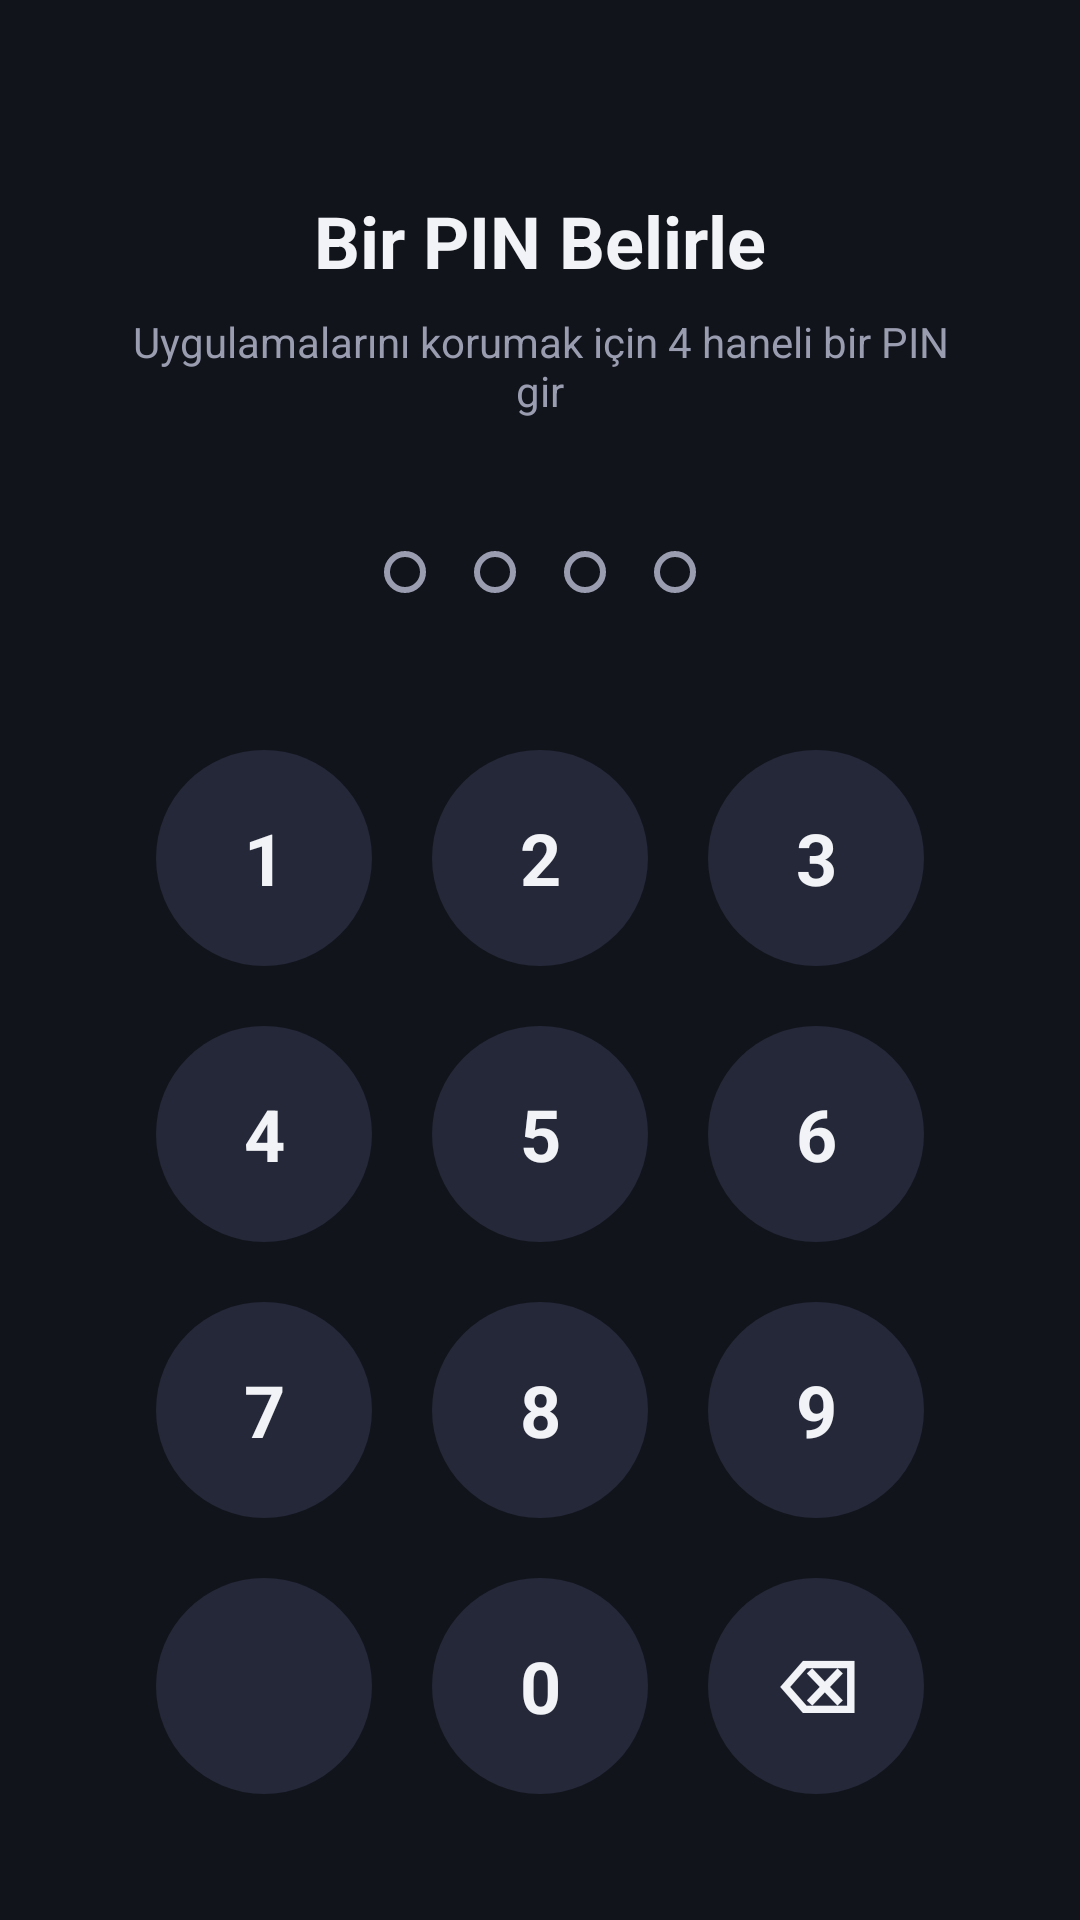

This screen was rendered from an Android layout file. Write that file and the resources it references.
<!-- AndroidManifest.xml: activity theme Theme.AppLock -->
<!-- res/layout/activity_setup_pin.xml -->
<?xml version="1.0" encoding="utf-8"?>
<LinearLayout xmlns:android="http://schemas.android.com/apk/res/android"
    android:layout_width="match_parent"
    android:layout_height="match_parent"
    android:background="@color/bg_dark"
    android:gravity="center_horizontal"
    android:orientation="vertical"
    android:paddingTop="64dp">

    <TextView
        android:id="@+id/tvTitle"
        android:layout_width="wrap_content"
        android:layout_height="wrap_content"
        android:text="@string/setup_pin_title"
        android:textColor="@color/text_primary"
        android:textSize="24sp"
        android:textStyle="bold" />

    <TextView
        android:id="@+id/tvSubtitle"
        android:layout_width="wrap_content"
        android:layout_height="wrap_content"
        android:layout_marginTop="8dp"
        android:layout_marginStart="40dp"
        android:layout_marginEnd="40dp"
        android:gravity="center"
        android:text="@string/setup_pin_subtitle"
        android:textColor="@color/text_secondary"
        android:textSize="14sp" />

    
    <LinearLayout
        android:id="@+id/dotsContainer"
        android:layout_width="wrap_content"
        android:layout_height="wrap_content"
        android:layout_marginTop="36dp"
        android:orientation="horizontal">

        <View android:id="@+id/dot1" android:layout_width="14dp" android:layout_height="14dp" android:layout_margin="8dp" android:background="@drawable/dot_empty" />
        <View android:id="@+id/dot2" android:layout_width="14dp" android:layout_height="14dp" android:layout_margin="8dp" android:background="@drawable/dot_empty" />
        <View android:id="@+id/dot3" android:layout_width="14dp" android:layout_height="14dp" android:layout_margin="8dp" android:background="@drawable/dot_empty" />
        <View android:id="@+id/dot4" android:layout_width="14dp" android:layout_height="14dp" android:layout_margin="8dp" android:background="@drawable/dot_empty" />
    </LinearLayout>

    <TextView
        android:id="@+id/tvError"
        android:layout_width="wrap_content"
        android:layout_height="wrap_content"
        android:layout_marginTop="14dp"
        android:text="@string/pin_mismatch"
        android:textColor="@color/error"
        android:textSize="13sp"
        android:visibility="invisible" />

    <Space
        android:layout_width="0dp"
        android:layout_height="0dp"
        android:layout_weight="1" />

    
    <include layout="@layout/view_pin_keypad" />

</LinearLayout>
<!-- res/layout/view_pin_keypad.xml (included above) -->
<?xml version="1.0" encoding="utf-8"?>
<LinearLayout xmlns:android="http://schemas.android.com/apk/res/android"
    android:layout_width="match_parent"
    android:layout_height="wrap_content"
    android:orientation="vertical"
    android:paddingBottom="32dp"
    android:paddingStart="36dp"
    android:paddingEnd="36dp">

    
    <LinearLayout
        android:layout_width="match_parent"
        android:layout_height="wrap_content"
        android:gravity="center"
        android:orientation="horizontal">

        <TextView android:id="@+id/key1" style="@style/PinKeyStyle" android:text="1" />
        <TextView android:id="@+id/key2" style="@style/PinKeyStyle" android:text="2" />
        <TextView android:id="@+id/key3" style="@style/PinKeyStyle" android:text="3" />
    </LinearLayout>

    
    <LinearLayout
        android:layout_width="match_parent"
        android:layout_height="wrap_content"
        android:gravity="center"
        android:orientation="horizontal">

        <TextView android:id="@+id/key4" style="@style/PinKeyStyle" android:text="4" />
        <TextView android:id="@+id/key5" style="@style/PinKeyStyle" android:text="5" />
        <TextView android:id="@+id/key6" style="@style/PinKeyStyle" android:text="6" />
    </LinearLayout>

    
    <LinearLayout
        android:layout_width="match_parent"
        android:layout_height="wrap_content"
        android:gravity="center"
        android:orientation="horizontal">

        <TextView android:id="@+id/key7" style="@style/PinKeyStyle" android:text="7" />
        <TextView android:id="@+id/key8" style="@style/PinKeyStyle" android:text="8" />
        <TextView android:id="@+id/key9" style="@style/PinKeyStyle" android:text="9" />
    </LinearLayout>

    
    <LinearLayout
        android:layout_width="match_parent"
        android:layout_height="wrap_content"
        android:gravity="center"
        android:orientation="horizontal">

        <TextView android:id="@+id/keyPattern" style="@style/PinKeyStyle" android:text="" android:textSize="12sp" />
        <TextView android:id="@+id/key0" style="@style/PinKeyStyle" android:text="0" />
        <TextView android:id="@+id/keyBackspace" style="@style/PinKeyStyle" android:text="⌫" />
    </LinearLayout>

</LinearLayout>
<!-- resources referenced by this layout -->
<resources>
  <color name="bg_dark">#12141C</color>
  <color name="error">#FF5F6D</color>
  <color name="text_primary">#F2F3F7</color>
  <color name="text_secondary">#9A9DB0</color>
  <!-- drawable dot_empty (drawable) -->
  <?xml version="1.0" encoding="utf-8"?>
  <shape xmlns:android="http://schemas.android.com/apk/res/android" android:shape="oval">
      <stroke android:width="2dp" android:color="@color/text_secondary" />
      <size android:width="14dp" android:height="14dp" />
  </shape>
  <string name="pin_mismatch">PIN\'ler eşleşmiyor, tekrar dene</string>
  <string name="setup_pin_subtitle">Uygulamalarını korumak için 4 haneli bir PIN gir</string>
  <string name="setup_pin_title">Bir PIN Belirle</string>
  <style name="PinKeyStyle">
          <item name="android:layout_width">72dp</item>
          <item name="android:layout_height">72dp</item>
          <item name="android:layout_margin">10dp</item>
          <item name="android:background">@drawable/bg_pin_key</item>
          <item name="android:gravity">center</item>
          <item name="android:clickable">true</item>
          <item name="android:focusable">true</item>
          <item name="android:textColor">@color/text_primary</item>
          <item name="android:textSize">24sp</item>
          <item name="android:textStyle">bold</item>
      </style>
  <style name="Theme.AppLock" parent="Theme.MaterialComponents.DayNight.NoActionBar">
          <item name="colorPrimary">@color/primary</item>
          <item name="colorPrimaryDark">@color/primary_dark</item>
          <item name="colorAccent">@color/accent</item>
          <item name="android:windowBackground">@color/bg_dark</item>
          <item name="android:statusBarColor">@color/bg_dark</item>
          <item name="android:navigationBarColor">@color/bg_dark</item>
          <item name="android:windowLightStatusBar" tools:targetApi="23">false</item>
          <item name="android:textColorPrimary">@color/text_primary</item>
          <item name="android:textColorSecondary">@color/text_secondary</item>
      </style>
  <!-- drawable bg_pin_key (drawable) -->
  <?xml version="1.0" encoding="utf-8"?>
  <ripple xmlns:android="http://schemas.android.com/apk/res/android"
      android:color="@color/primary">
      <item>
          <shape android:shape="oval">
              <solid android:color="@color/surface_dark_elevated" />
          </shape>
      </item>
  </ripple>
  <color name="primary">#5B6EF5</color>
  <color name="primary_dark">#3F4FCB</color>
  <color name="accent">#00D9C0</color>
  <color name="surface_dark_elevated">#242838</color>
</resources>
